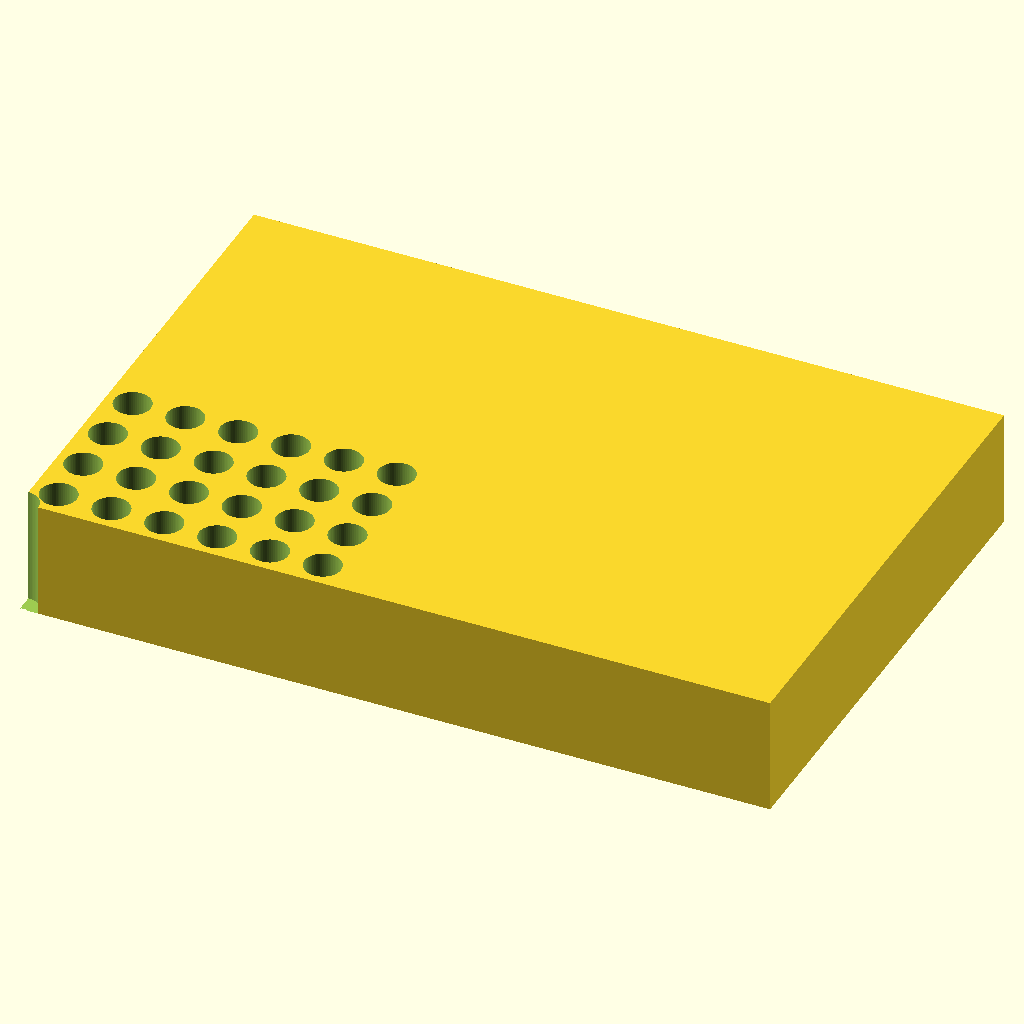
Cell 1: rendered with the file's own defaults.
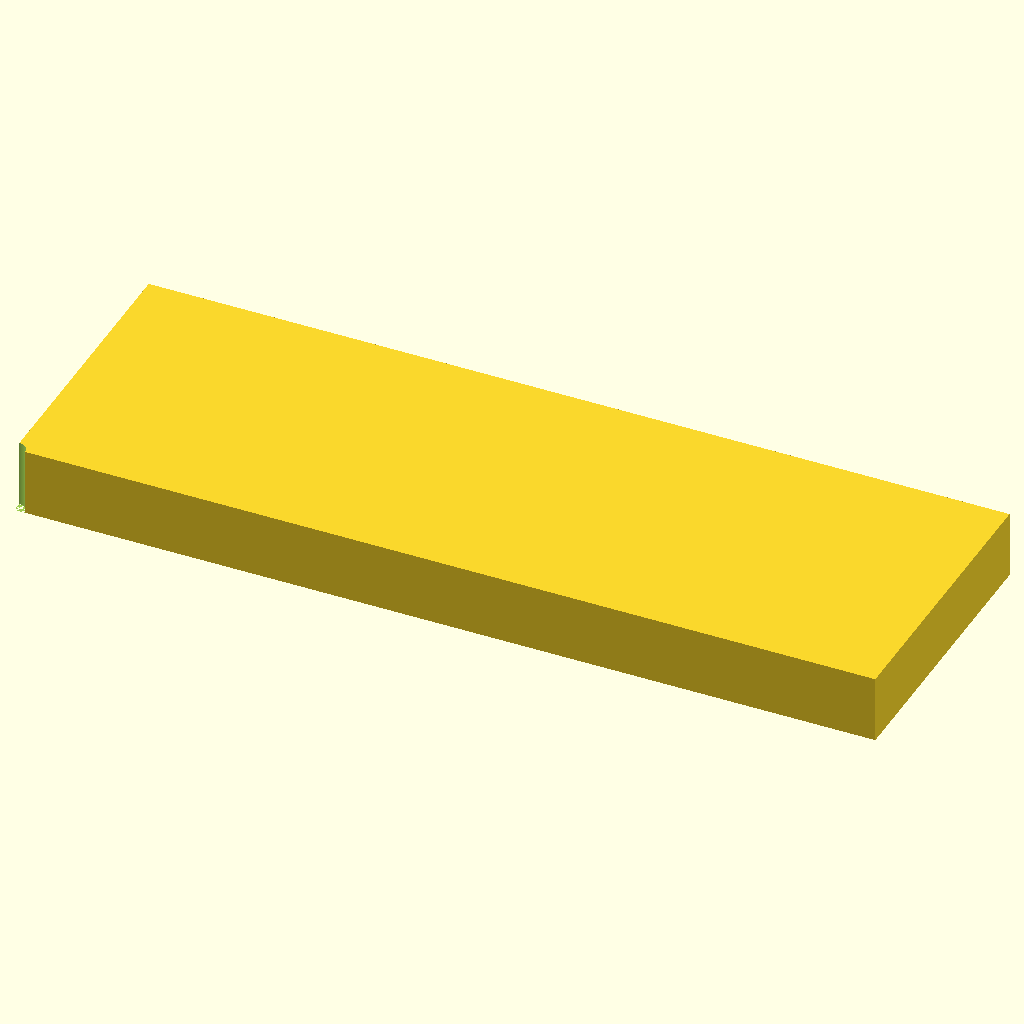
Cell 2: the same model with length_X = 255.52.
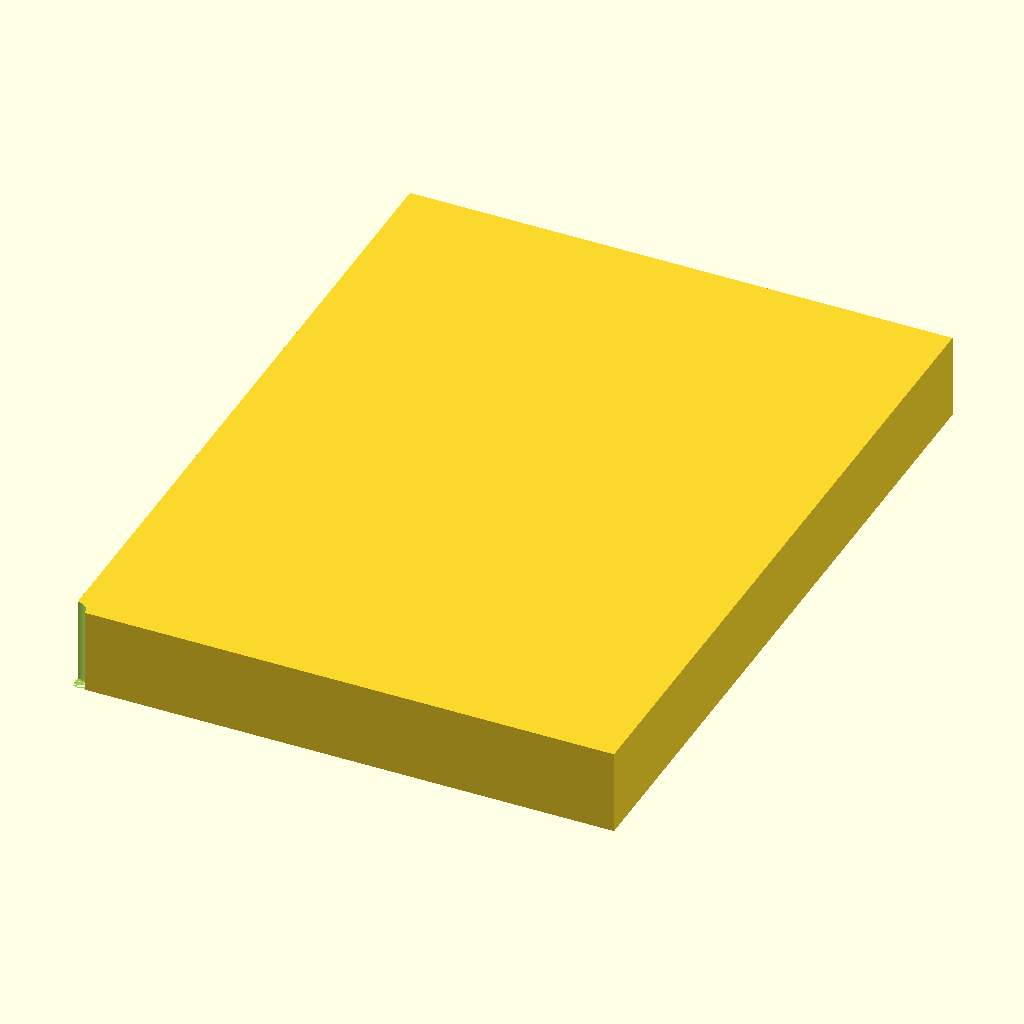
Cell 3: width_Y = 170.96 (everything else at default).
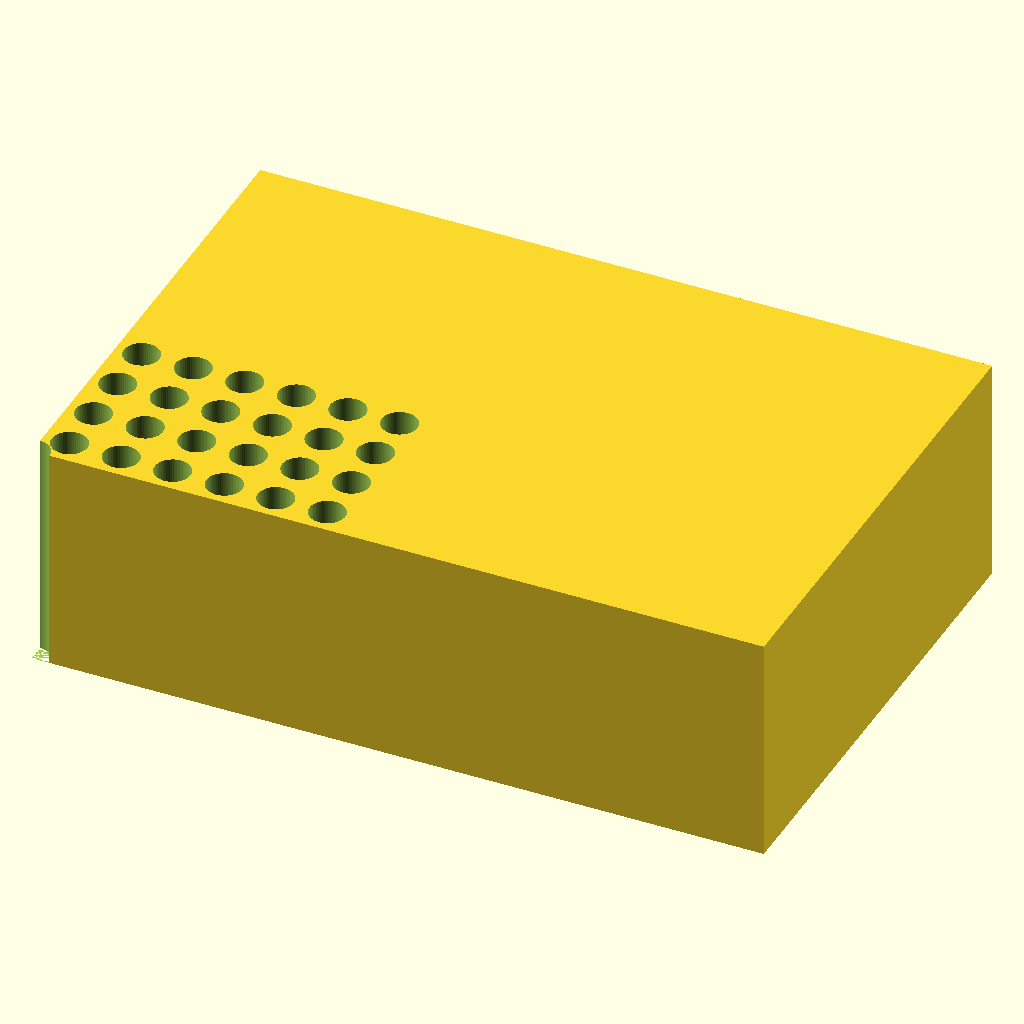
Cell 4: the same model with height_Z = 40.
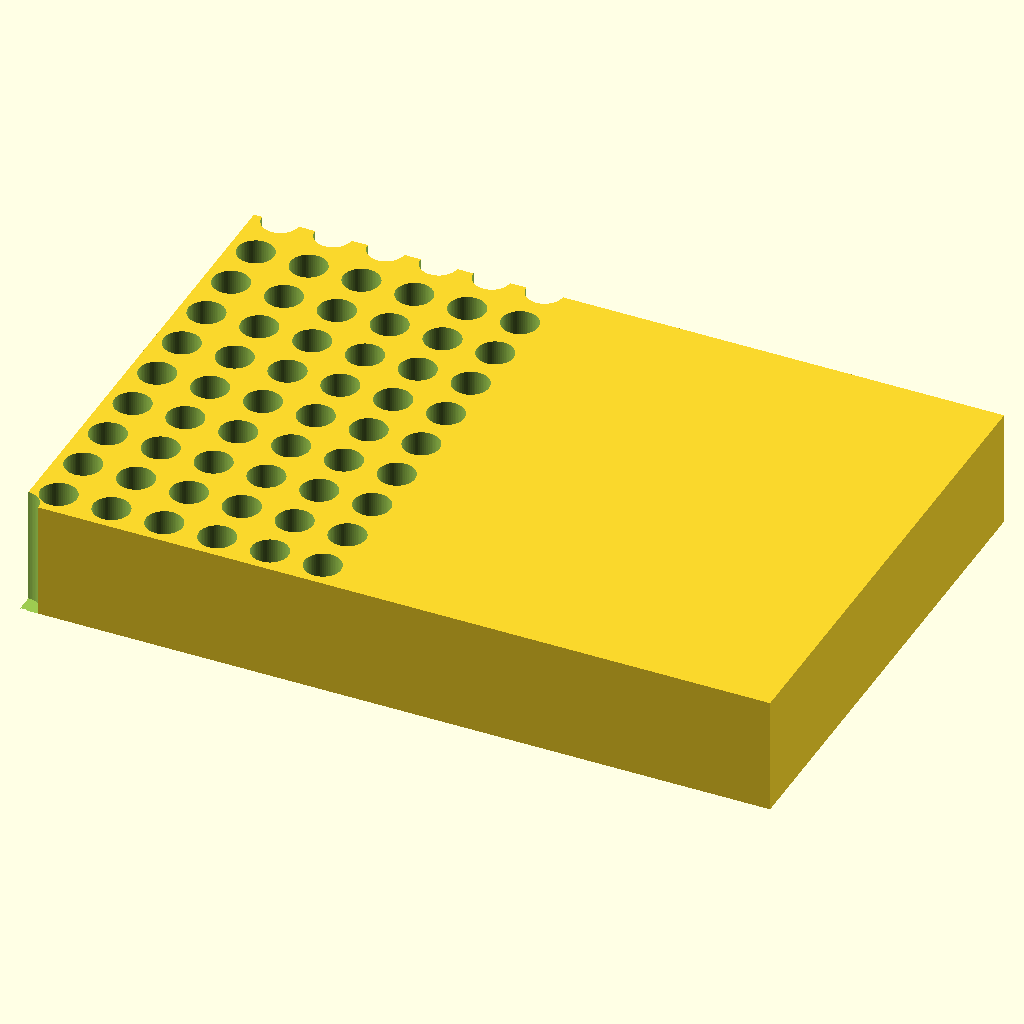
Cell 5: the same model with num_rows = 16.
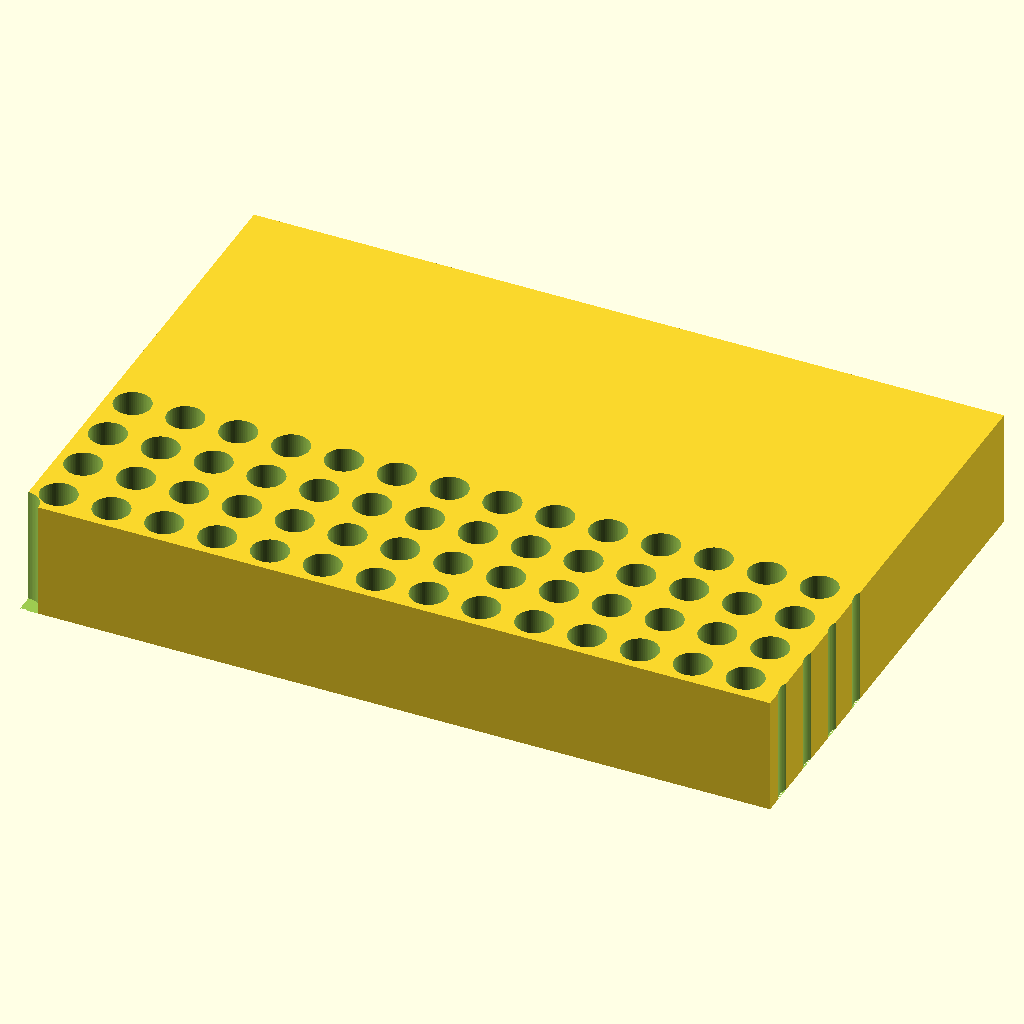
Cell 6: the same model with num_cols = 24.
All cells are drawn from the same view direction (rotation 55°, 0°, 25°, orthographic, colour scheme Cornfield), but the view is re-fitted for each cell, so position and scale can differ between cells as well as the parameter.
The OpenSCAD source (bench/results/main-tiiny/code/tiiny_Qwen_Qwen3-30B-A3B-Instruct/pcr_tube_rack_sbs_s2_a1.scad):
// Dimensions for 96-well PCR tube rack (ANSI/SLAS footprint)
$fn = 64;

// Overall dimensions
length_X = 127.76;   // Length along X-axis
width_Y = 85.48;    // Width along Y-axis
height_Z = 20.0;    // Height of rack

// Hole grid parameters
num_rows = 8;     // 8 rows along Y (A to H)
num_cols = 12;    // 12 columns along X (1 to 12)
hole_diameter = 6.2; // Diameter of each through-hole
hole_spacing_X = 9.0; // Center-to-center spacing along X
hole_spacing_Y = 9.0; // Center-to-center spacing along Y

// Position of first hole (A1) relative to left and back edges
offset_X = 14.38;   // From left edge
offset_Y = 11.24; // From back edge

// Chamfer parameters
chamfer_leg = 5.0; // Length of each leg of 45-degree chamfer

// The rack must rest on the XY plane at z = 0 and build upward (+Z)
// The current model is centered at z = 0, but the bed contact is at z = -10.00
// We need to shift the entire model so that the bottom is at z = 0

// Recalculate the hole centers
// We'll generate hole positions using for loops

// Create the base block, now shifted so that bottom is at z = 0
// The block should extend from z = 0 to z = height_Z

// We'll use a cube from (0, 0, 0) to (length_X, width_Y, height_Z), but centered in X and Y
// So we need to shift the entire model so that the bottom is at z = 0

// First, define the base block from z = 0 to z = height_Z
// And center it in X and Y

// Create the base block from z = 0 to z = height_Z, centered in X and Y
// So the block goes from -length_X/2 to +length_X/2 in X, -width_Y/2 to +width_Y/2 in Y, 0 to height_Z in Z

// Subtract holes for 96 wells
difference() {
    // Outer block: from -length_X/2 to +length_X/2 in X, -width_Y/2 to +width_Y/2 in Y, 0 to height_Z in Z
    cube(size = [length_X, width_Y, height_Z], center = false);
    
    for (col = [0 : num_cols - 1]) {
        for (row = [0 : num_rows - 1]) {
            // Calculate center of each hole
            x_pos = -length_X / 2 + offset_X + col * hole_spacing_X;
            y_pos = -width_Y / 2 + offset_Y + row * hole_spacing_Y;
            
            // Create a cylinder hole through the entire rack
            // Use a cylinder that extends 0.1 mm beyond the block to ensure full cut
            cylinder(h = height_Z + 0.1, d = hole_diameter, center = false, $fn = 64);
            translate([x_pos, y_pos, 0]) {
                cylinder(h = height_Z + 0.1, d = hole_diameter, center = false, $fn = 64);
            }
        }
    }
}

// Chamfer at A1 corner (front-left bottom corner in standard orientation)
// A1 is at (left, back) = (-length_X/2 + offset_X, -width_Y/2 + offset_Y)
// So chamfer is on the negative X and negative Y side, at z = 0

// We'll chamfer the vertical edge at the A1 corner: the edge where X = -length_X/2 and Y = -width_Y/2
// The chamfer is a 45-degree bevel with 5 mm legs

// The chamfer is a 45-degree bevel on the vertical edge at the A1 corner.
// It removes a region that is bounded by:
// - A plane at 45 degrees in the XZ plane: from (A1_x, A1_y, 0) to (A1_x - chamfer_leg, A1_y, height_Z)
// - A plane at 45 degrees in the YZ plane: from (A1_x, A1_y, 0) to (A1_x, A1_y - chamfer_leg, height_Z)
// - The vertical face at X = -length_X/2 and Y = -width_Y/2

// We'll define a polyhedron that removes a tetrahedron from the A1 corner

// Define the A1 corner in absolute coordinates
A1_x = -length_X / 2 + offset_X;
A1_y = -width_Y / 2 + offset_Y;

// The chamfer removes a region that is 5 mm along both X and Y directions from the corner
// The chamfer is a 45-degree bevel, so the cut goes from the bottom (z=0) to the top (z=height_Z)

// The chamfer region is a tetrahedron with 4 vertices:
// - P1: (A1_x, A1_y, 0)  // the corner at the bottom
// - P2: (A1_x - chamfer_leg, A1_y, 0)  // 5 mm along -X at bottom
// - P3: (A1_x, A1_y - chamfer_leg, 0)  // 5 mm along -Y at bottom
// - P4: (A1_x - chamfer_leg, A1_y - chamfer_leg, height_Z)  // apex at top, 5 mm along both -X and -Y

// But this is not correct for a 45-degree chamfer.

// Correct: a 45-degree chamfer means that the bevel angle is 45 degrees, so the cut goes from the bottom at (A1_x, A1_y, 0) to a point at height_Z that is 5 mm along both -X and -Y from the corner.

// So the apex of the chamfer is at (A1_x - chamfer_leg, A1_y - chamfer_leg, height_Z)

// The chamfer is a pyramid with:
// - Apex: (A1_x - chamfer_leg, A1_y - chamfer_leg, height_Z)
// - Base: a square at z = 0 from (A1_x, A1_y, 0) to (A1_x - chamfer_leg, A1_y - chamfer_leg, 0)

// But that would be a pyramid that goes from the top to the base.

// Actually, the chamfer is a 45-degree bevel on the vertical edge at the A1 corner.
// It removes a region that is bounded by:
// - A plane from (A1_x, A1_y, 0) to (A1_x - chamfer_leg, A1_y, height_Z) — 45 deg in XZ
// - A plane from (A1_x, A1_y, 0) to (A1_x, A1_y - chamfer_leg, height_Z) — 45 deg in YZ
// - A plane from (A1_x - chamfer_leg, A1_y, height_Z) to (A1_x, A1_y - chamfer_leg, height_Z) — top edge

// So the chamfer is a tetrahedron with 4 vertices:
// - A: (A1_x, A1_y, 0)  // corner at bottom
// - B: (A1_x - chamfer_leg, A1_y, 0)  // 5 mm along -X at bottom
// - C: (A1_x, A1_y - chamfer_leg, 0)  // 5 mm along -Y at bottom
// - D: (A1_x - chamfer_leg, A1_y - chamfer_leg, height_Z)  // apex at top

// But this is not correct because the top edge is not at z = height_Z.

// For a 45-degree chamfer with leg length L, the apex is at (A1_x - L, A1_y - L, height_Z) only if the bevel is 45 degrees and the height is L.
// But we want the chamfer to have legs of 5 mm, so the apex should be at (A1_x - 5, A1_y - 5, height_Z) only if the bevel is 45 degrees and the height is 5 mm.

// Actually, for a 45-degree chamfer with leg length L, the height of the chamfer is L.
// But our rack is 20 mm tall, so the chamfer should extend from z = 0 to z = 5 mm? No.

// The chamfer is a 45-degree bevel on the vertical edge at the A1 corner.
// The chamfer has two legs: one along the X direction and one along the Y direction, each 5 mm long.
// The chamfer is a 45-degree bevel, so the cut goes from the bottom (z=0)
Customizer parameters (derived from the source; name, type, default, range or options):
length_X: number, default 127.76
width_Y: number, default 85.48
height_Z: number, default 20
num_rows: number, default 8
num_cols: number, default 12
hole_diameter: number, default 6.2
hole_spacing_X: number, default 9
hole_spacing_Y: number, default 9
offset_X: number, default 14.38
offset_Y: number, default 11.24
chamfer_leg: number, default 5
